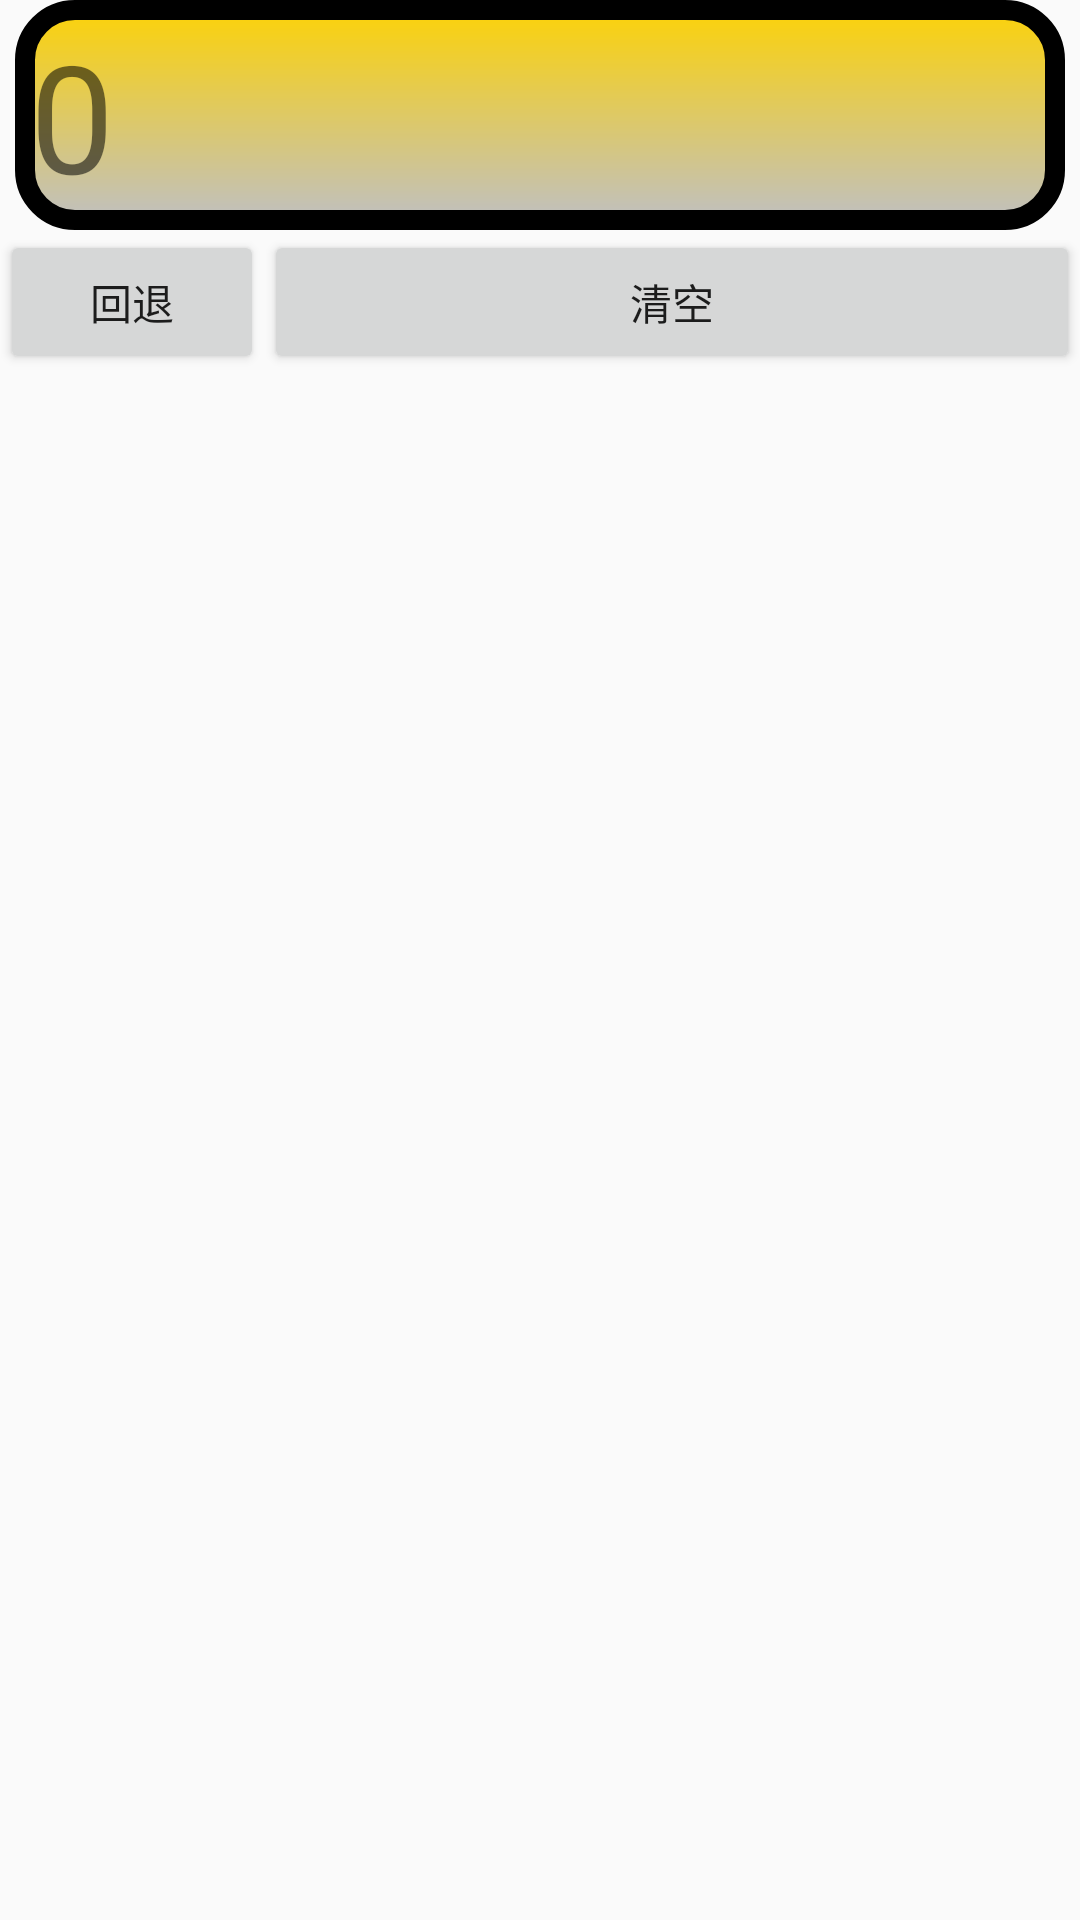

Write the Android layout XML for this screen, with the resource values it uses.
<!-- AndroidManifest.xml: application theme AppTheme -->
<!-- res/layout/activity_grid_test.xml -->
<?xml version="1.0" encoding="utf-8"?>
<GridLayout
    xmlns:android="http://schemas.android.com/apk/res/android"
    xmlns:app="http://schemas.android.com/apk/res-auto"
    xmlns:tools="http://schemas.android.com/tools"
    tools:context=".GridTestActivity"
    android:layout_width="wrap_content"
    android:layout_height="wrap_content"
    android:columnCount="4"
    android:rowCount="6"
    android:orientation="horizontal">

    <TextView
        android:layout_columnSpan="4"
        android:layout_gravity="fill"
        android:layout_marginLeft="5dp"
        android:layout_marginRight="5dp"
        android:background="@drawable/shape_text"
        android:text="0"
        android:textSize="50sp"/>

    <Button
        android:layout_columnSpan="2"
        android:layout_gravity="fill"
        android:text="回退"/>

    <Button
        android:layout_gravity="fill"
        android:layout_columnSpan="2"
        android:text="清空"/>

</GridLayout>
<!-- resources referenced by this layout -->
<resources>
  <!-- drawable shape_text (drawable) -->
  <?xml version="1.0" encoding="utf-8"?>
  <shape
      xmlns:android="http://schemas.android.com/apk/res/android"
      >
      
      <stroke android:width="20px" android:color="#000000"/>
      
      <gradient
          android:angle="270"
          android:endColor="#C0C0C0"
          android:startColor="#FCD209" />
      
  
      
      <corners
          android:radius="50px"/>
  
  
  
  
  
  
      <padding
          android:left="5dp"
          android:top="5dp"
          android:right="5dp"
          android:bottom="5dp"/>
  </shape>
  <style name="AppTheme" parent="Theme.AppCompat.Light.DarkActionBar">
          
          <item name="colorPrimary">@color/colorPrimary</item>
          <item name="colorPrimaryDark">@color/colorPrimaryDark</item>
          <item name="colorAccent">@color/colorAccent</item>
      </style>
  <!-- not gathered from this repository: default colours our renderer supplied (Android Studio template values) -->
  <color name="colorPrimary">#FF6200EE</color>
  <color name="colorPrimaryDark">#FF3700B3</color>
  <color name="colorAccent">#FF03DAC5</color>
</resources>
